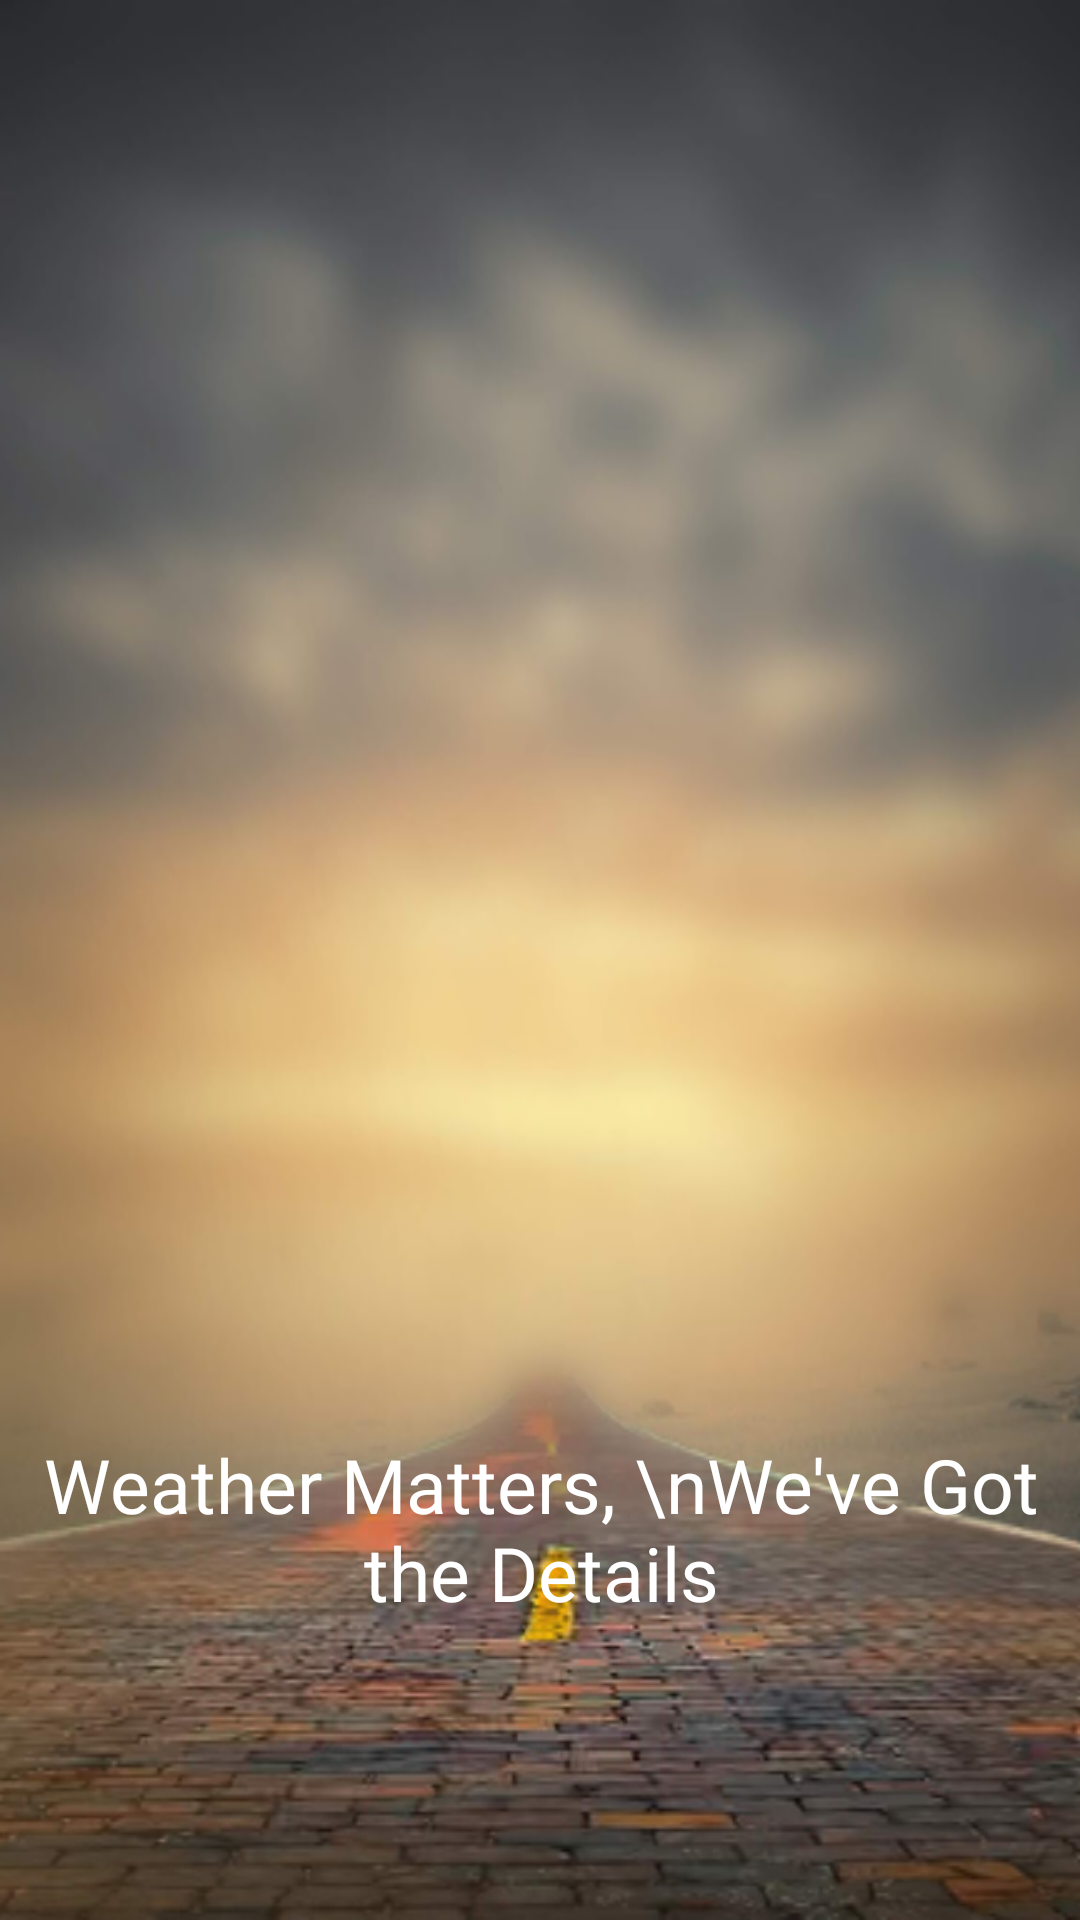

Reconstruct the res/layout file that produces this screen, plus the resources it refers to.
<!-- AndroidManifest.xml: application theme Theme.MyWeather20 -->
<!-- res/layout/activity_splash.xml -->
<?xml version="1.0" encoding="utf-8"?>
<androidx.constraintlayout.widget.ConstraintLayout xmlns:android="http://schemas.android.com/apk/res/android"
    xmlns:app="http://schemas.android.com/apk/res-auto"
    xmlns:tools="http://schemas.android.com/tools"
    android:id="@+id/main"
    android:layout_width="match_parent"
    android:layout_height="match_parent"
    android:background="@drawable/ss"
    tools:context=".SplashActivity">

    <ImageView
        android:id="@+id/imageView"
        android:layout_width="211dp"
        android:layout_height="140dp"
        android:layout_marginTop="269dp"
        android:src="@drawable/clouds_sun"
        app:layout_constraintEnd_toEndOf="parent"
        app:layout_constraintStart_toStartOf="parent"
        app:layout_constraintTop_toTopOf="parent" />

    <TextView
        android:layout_width="wrap_content"
        android:layout_height="wrap_content"

        android:text="Weather Matters, \nWe've Got the Details"
        android:textColor="@color/white"
        android:textAlignment="center"
        android:textSize="25sp"
        android:fontFamily="@font/merriweathersans_bold"
        app:layout_constraintEnd_toEndOf="@+id/imageView"
        app:layout_constraintStart_toStartOf="@+id/imageView"
        app:layout_constraintTop_toBottomOf="@+id/imageView"
        android:layout_marginTop="69dp"/>



</androidx.constraintlayout.widget.ConstraintLayout>
<!-- resources referenced by this layout -->
<resources>
  <!-- drawable ss: png bitmap (drawable, 239287 bytes) -->
  <style name="Theme.MyWeather20" parent="Base.Theme.MyWeather20" />
  <style name="Base.Theme.MyWeather20" parent="Theme.Material3.DayNight.NoActionBar">
          
          
      </style>
  <!-- not gathered from this repository: default colours our renderer supplied (Android Studio template values) -->
  <color name="white">#FFFFFFFF</color>
</resources>
